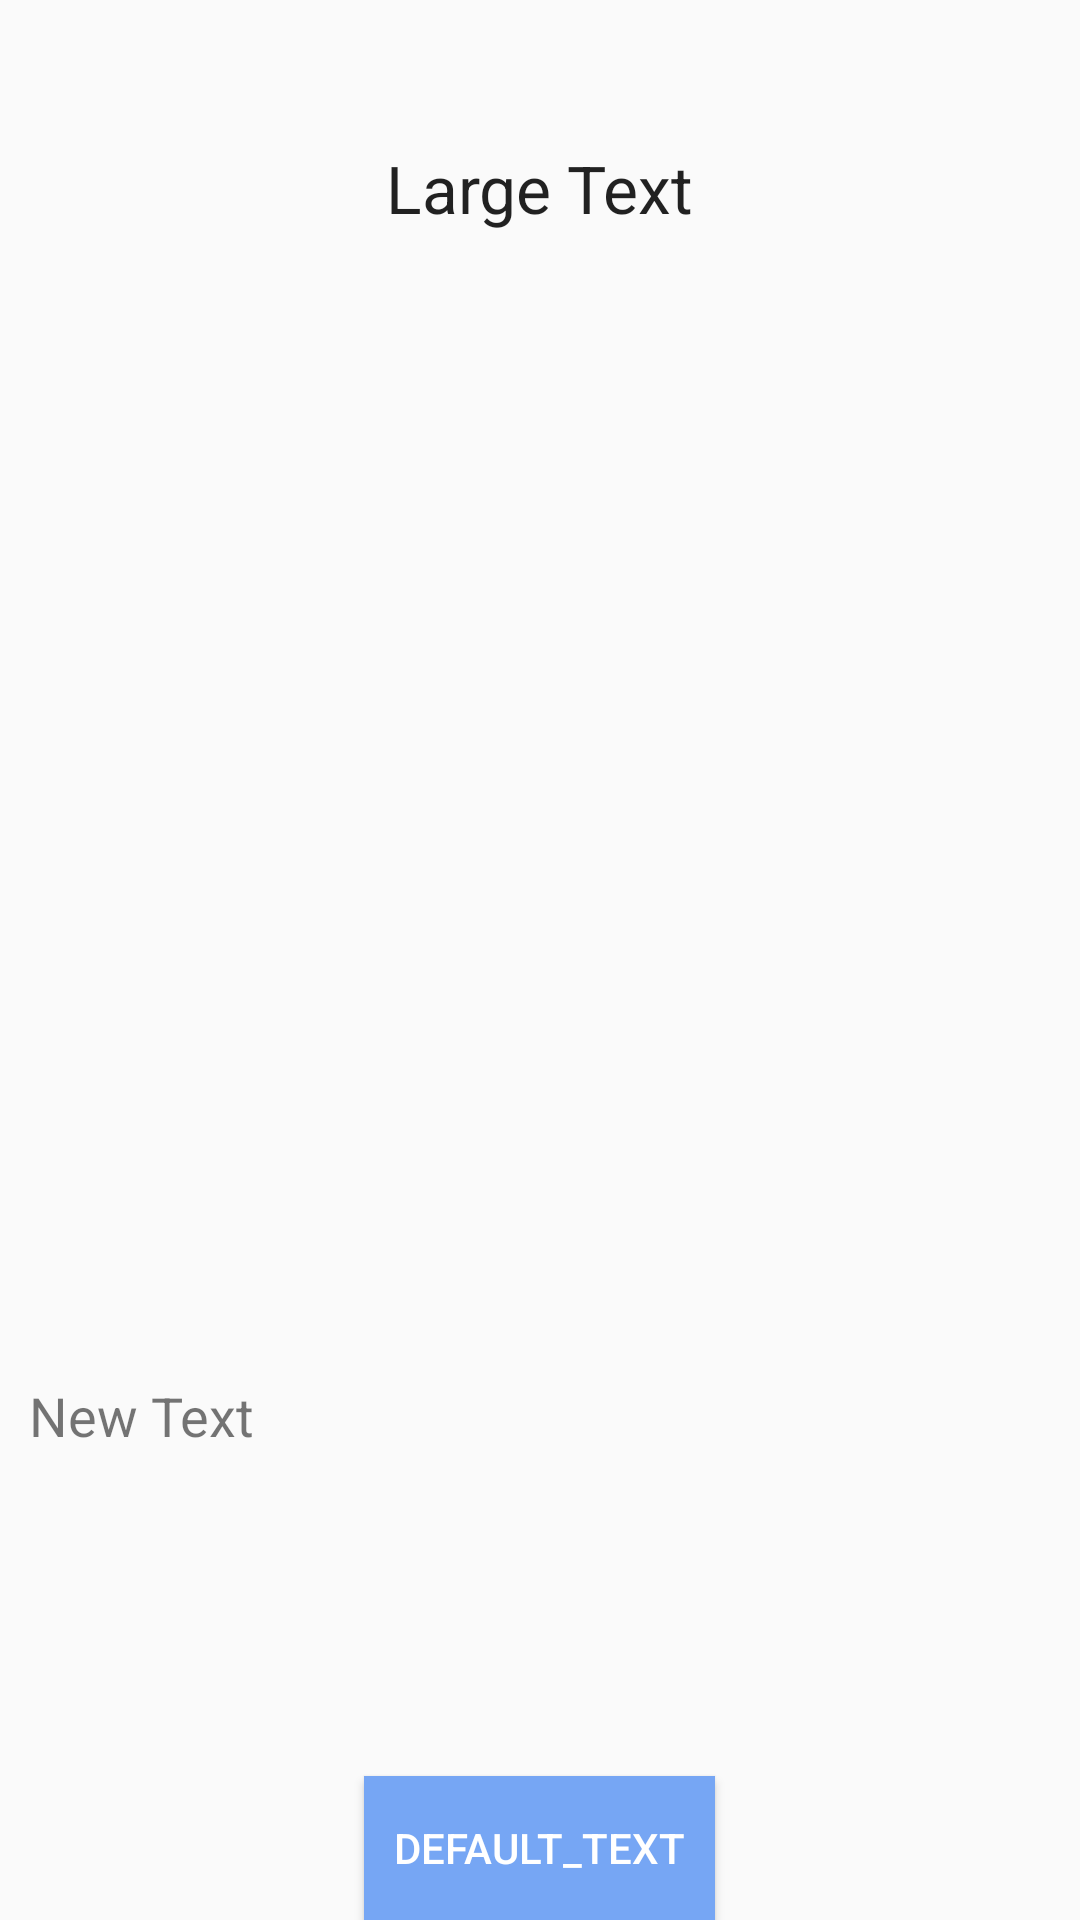

Android layout source for this screen:
<!-- AndroidManifest.xml: application theme AppTheme -->
<!-- res/layout/activity_good__recipe.xml -->
<RelativeLayout xmlns:android="http://schemas.android.com/apk/res/android"
    xmlns:tools="http://schemas.android.com/tools" android:layout_width="match_parent"
    android:layout_height="match_parent" android:paddingLeft="@dimen/activity_horizontal_margin"
    android:paddingRight="@dimen/activity_horizontal_margin"
    android:paddingTop="@dimen/activity_vertical_margin"
    android:paddingBottom="@dimen/activity_vertical_margin"
    tools:context="edu.virginia.cs.httpscs4720.barmate.Good_Recipe"
    android:id="@+id/relLay">

    <TextView
        android:layout_width="wrap_content"
        android:layout_height="wrap_content"
        android:textAppearance="?android:attr/textAppearanceLarge"
        android:text="Large Text"
        android:id="@+id/drinkName"
        android:layout_marginTop="48dp"
        android:layout_alignParentTop="true"
        android:layout_centerHorizontal="true" />

    <ListView
        android:layout_width="wrap_content"
        android:layout_height="wrap_content"
        android:id="@+id/ingredientstToDisplay"
        android:layout_marginTop="40dp"
        android:layout_below="@+id/drinkName"
        android:layout_centerHorizontal="true"
        android:layout_marginBottom="200dp" />

    <Button
        android:layout_width="wrap_content"
        android:layout_height="wrap_content"
        android:text="DEFAULT_TEXT"
        android:id="@+id/optionButton"
        android:background="@color/accent"
        android:textColor="#FFFFFF"
        android:padding="10dp"
        android:layout_alignParentBottom="true"
        android:layout_centerHorizontal="true" />

    <TextView
        android:layout_width="wrap_content"
        android:layout_height="wrap_content"
        android:text="New Text"
        android:id="@+id/recipeInstructions"
        android:layout_marginBottom="108dp"
        android:layout_above="@+id/optionButton"
        android:layout_alignParentStart="true"
        android:layout_alignEnd="@+id/ingredientstToDisplay"
        android:textSize="@dimen/abc_text_size_medium_material"
        android:layout_marginLeft="10dp"
        android:layout_marginRight="10dp" />
</RelativeLayout>
<!-- resources referenced by this layout -->
<resources>
  <color name="accent">#76a6f4</color>
  <style name="AppTheme" parent="Theme.AppCompat.Light.DarkActionBar">
          
      </style>
</resources>
